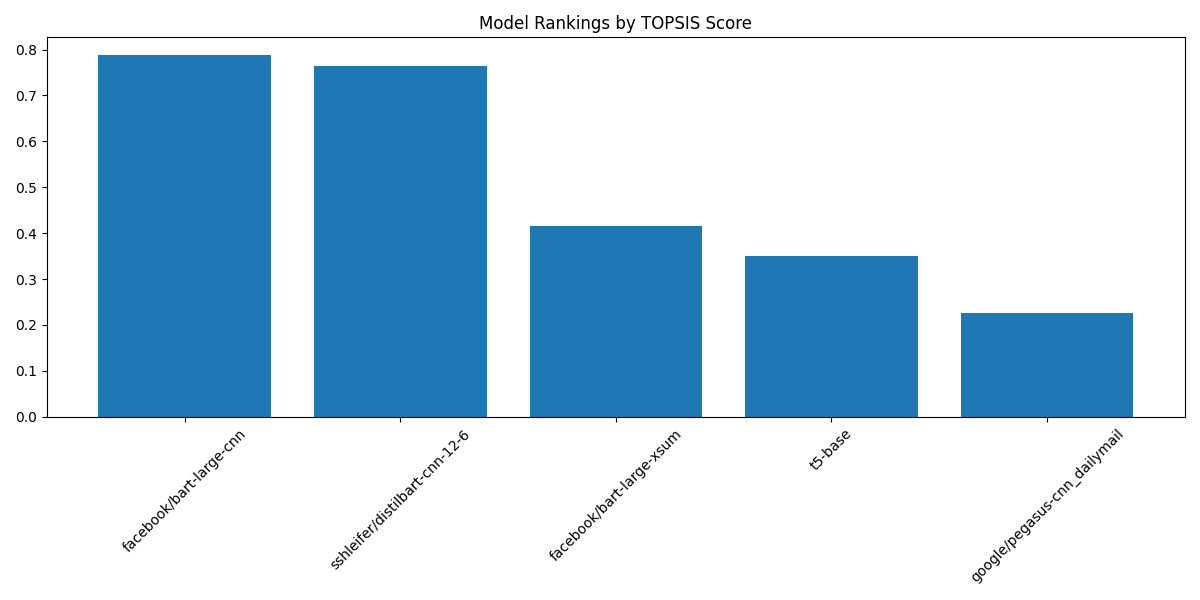

Values plotted in this chart, from the file beside it:
Model, TOPSIS Score
facebook/bart-large-cnn, 0.7872
sshleifer/distilbart-cnn-12-6, 0.7648
facebook/bart-large-xsum, 0.4164
t5-base, 0.3506
google/pegasus-cnn_dailymail, 0.2269
